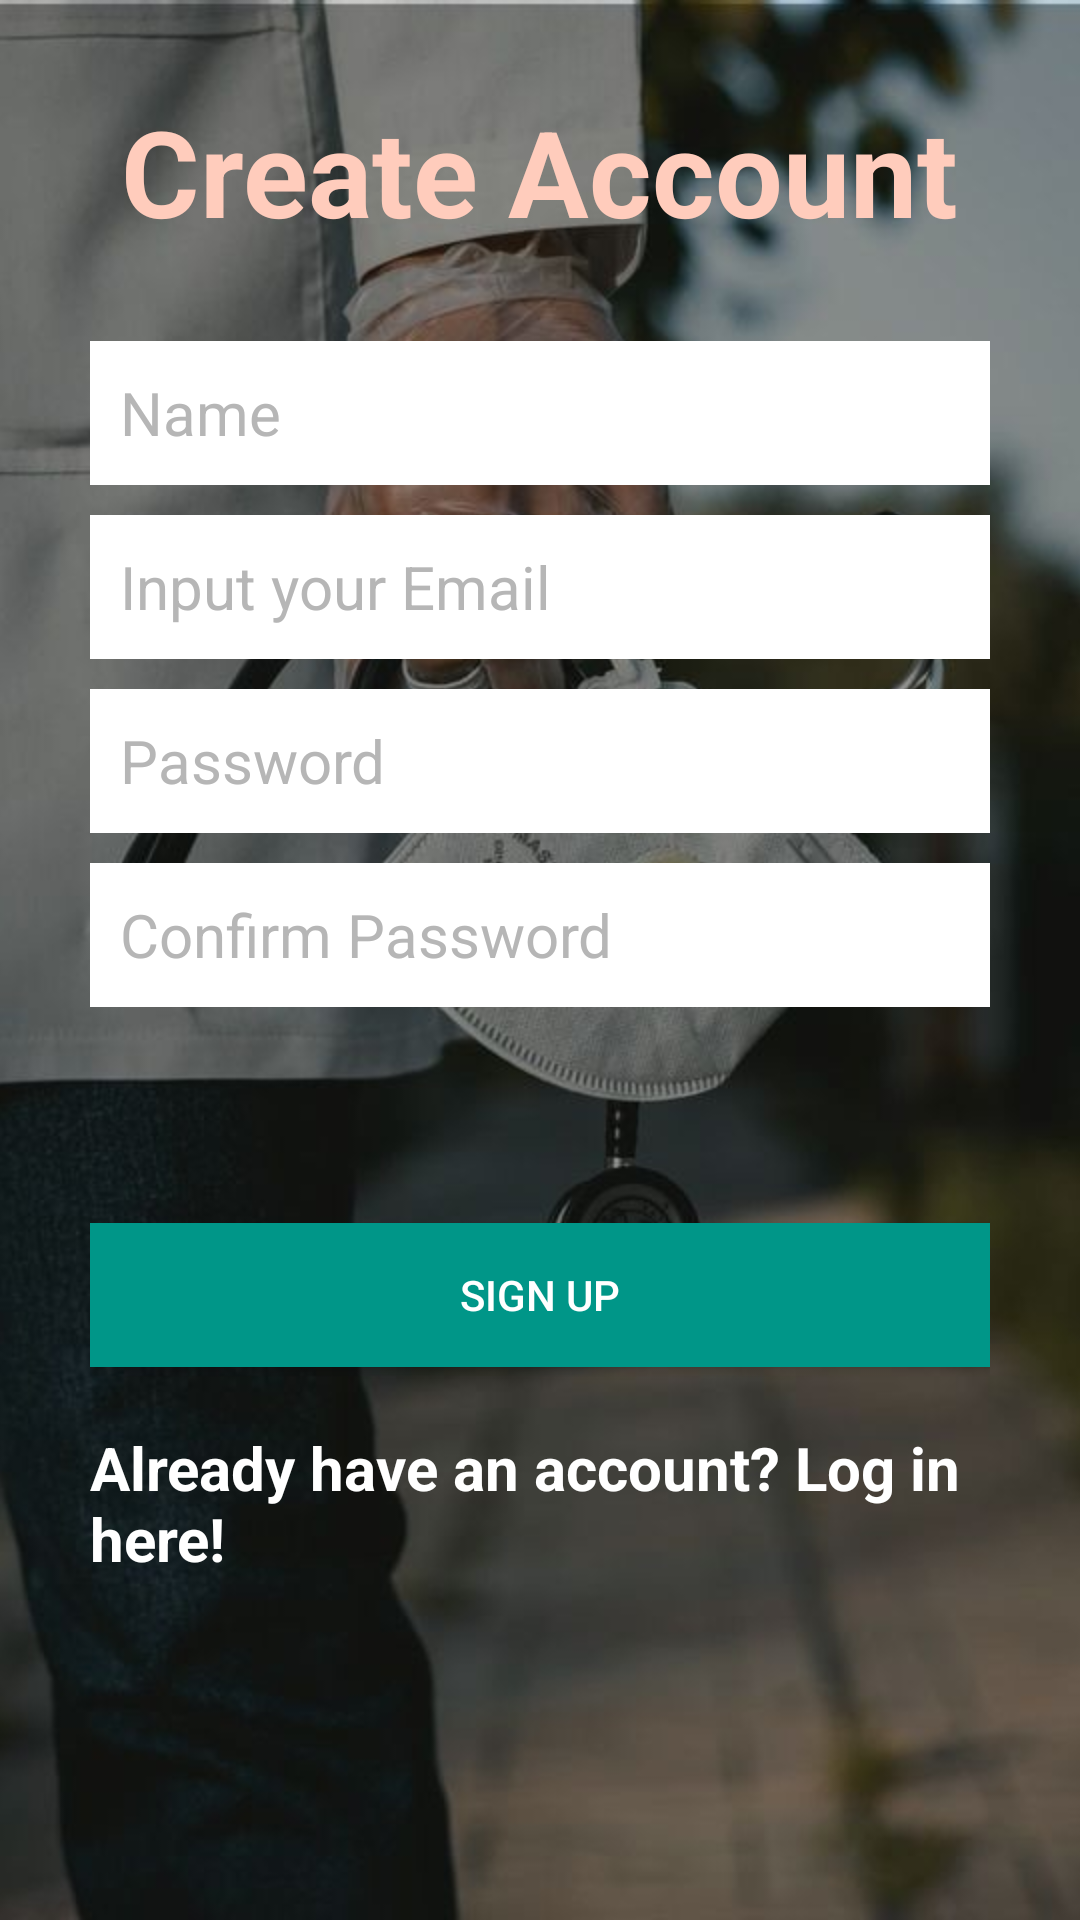

Produce the Android XML layout that renders to this screen, including the resource entries it uses.
<!-- AndroidManifest.xml: application theme Theme.NoTheme -->
<!-- res/layout/activity_sign_in.xml -->
<?xml version="1.0" encoding="utf-8"?>
<RelativeLayout xmlns:android="http://schemas.android.com/apk/res/android"
    xmlns:app="http://schemas.android.com/apk/res-auto"
    xmlns:tools="http://schemas.android.com/tools"
    android:layout_width="match_parent"
    android:layout_height="match_parent"
    tools:context=".UI.SignUp">
    <ImageView
        android:layout_width="match_parent"
        android:layout_height="match_parent"
        android:contentDescription="@string/blank_space"
        android:scaleType="centerCrop"
        android:src="@drawable/mask" />

    <LinearLayout
        android:orientation="vertical"
        android:layout_width="match_parent"
        android:layout_height="wrap_content"
        android:padding="30dp"
        android:layout_centerVertical="true"
        android:layout_centerHorizontal="true"
        android:id="@+id/linearLayout">

        <EditText
            android:id="@+id/nameEditText"
            android:layout_width="match_parent"
            android:layout_height="wrap_content"
            android:layout_marginBottom="10dp"
            android:background="@android:color/white"
            android:hint="@string/name"
            android:minHeight="48dp"
            android:nextFocusDown="@+id/passwordEditText"
            android:padding="10dp"
            android:textColor="@android:color/black"
            android:textColorHint="@color/colorDivider"
            android:textSize="20sp" />

        <EditText
            android:id="@+id/emailEditText"
            android:layout_width="match_parent"
            android:layout_height="wrap_content"
            android:layout_marginBottom="10dp"
            android:background="@android:color/white"
            android:hint="@string/email"
            android:inputType="textEmailAddress"
            android:minHeight="48dp"
            android:nextFocusDown="@+id/passwordEditText"
            android:padding="10dp"
            android:textColor="@android:color/black"
            android:textColorHint="@color/colorDivider"
            android:textSize="20sp" />

        <EditText
            android:id="@+id/passwordEditText"
            android:layout_width="match_parent"
            android:layout_height="wrap_content"
            android:layout_marginBottom="10dp"
            android:background="@android:color/white"
            android:hint="@string/password"
            android:inputType="textPassword"
            android:minHeight="48dp"
            android:nextFocusDown="@+id/passwordEditText"
            android:padding="10dp"
            android:textColor="@android:color/black"
            android:textColorHint="@color/colorDivider"
            android:textSize="20sp" />

        <EditText
            android:id="@+id/confirmPasswordEditText"
            android:layout_width="match_parent"
            android:layout_height="wrap_content"
            android:layout_marginBottom="10dp"
            android:background="@android:color/white"
            android:hint="@string/confirm_password"
            android:inputType="textPassword"
            android:minHeight="48dp"
            android:nextFocusDown="@+id/passwordEditText"
            android:padding="10dp"
            android:textColor="@android:color/black"
            android:textColorHint="@color/colorDivider"
            android:textSize="20sp" />

        <TextView
            android:id="@+id/passwordError"
            android:layout_width="wrap_content"
            android:layout_height="wrap_content"
            android:layout_gravity="center_horizontal"
            android:layout_marginTop="20dp"
            android:textColor="#f44336"
            android:textSize="20sp"
            android:textStyle="bold" />

        <Button
            android:id="@+id/createUserButton"
            android:layout_width="match_parent"
            android:layout_height="wrap_content"
            android:layout_marginTop="15dp"
            android:background="@color/colorAccent"
            android:padding="10dp"
            android:text="@string/sign_up"
            android:textColor="@color/colorTextIcons" />

        <TextView
            android:layout_width="wrap_content"
            android:layout_height="wrap_content"
            android:layout_marginTop="20dp"
            android:textColor="@color/colorTextIcons"
            android:textStyle="bold"
            android:textSize="20sp"
            android:text="@string/already_have_an_account_log_in_here"
            android:id="@+id/loginTextView"
            android:layout_gravity="center_horizontal" />

    </LinearLayout>

    <TextView
        android:layout_width="wrap_content"
        android:layout_height="wrap_content"
        android:text="@string/create_account"
        android:textColor="@color/colorPrimaryLight"
        android:textSize="40sp"
        android:textStyle="bold"
        android:layout_above="@+id/linearLayout"
        android:layout_centerHorizontal="true" />

</RelativeLayout>
<!-- resources referenced by this layout -->
<resources>
  <color name="colorAccent">#009688</color>
  <color name="colorDivider">#B6B6B6</color>
  <color name="colorPrimaryLight">#FFCCBC</color>
  <color name="colorTextIcons">#FFFFFF</color>
  <!-- drawable mask: jpg bitmap (drawable, 49185 bytes) -->
  <string name="already_have_an_account_log_in_here">Already have an account? Log in here!</string>
  <string name="blank_space" />
  <string name="confirm_password">Confirm Password</string>
  <string name="create_account">Create Account</string>
  <string name="email">Input your Email</string>
  <string name="name">Name</string>
  <string name="password">Password</string>
  <string name="sign_up">Sign up</string>
  <style name="Theme.NoTheme" parent="Theme.MaterialComponents.DayNight.NoActionBar">
          
          <item name="colorPrimary">@color/purple_500</item>
          <item name="colorPrimaryVariant">@color/purple_700</item>
          <item name="colorOnPrimary">@color/white</item>
          
          <item name="colorSecondary">@color/teal_200</item>
          <item name="colorSecondaryVariant">@color/teal_700</item>
          <item name="colorOnSecondary">@color/black</item>
          
          <item name="android:statusBarColor" tools:targetApi="l">?attr/colorPrimaryVariant</item>
          
      </style>
  <color name="purple_500">#FF6200EE</color>
  <color name="purple_700">#FF3700B3</color>
  <color name="white">#FFFFFFFF</color>
  <color name="teal_200">#FF03DAC5</color>
  <color name="teal_700">#FF018786</color>
  <color name="black">#FF000000</color>
</resources>
